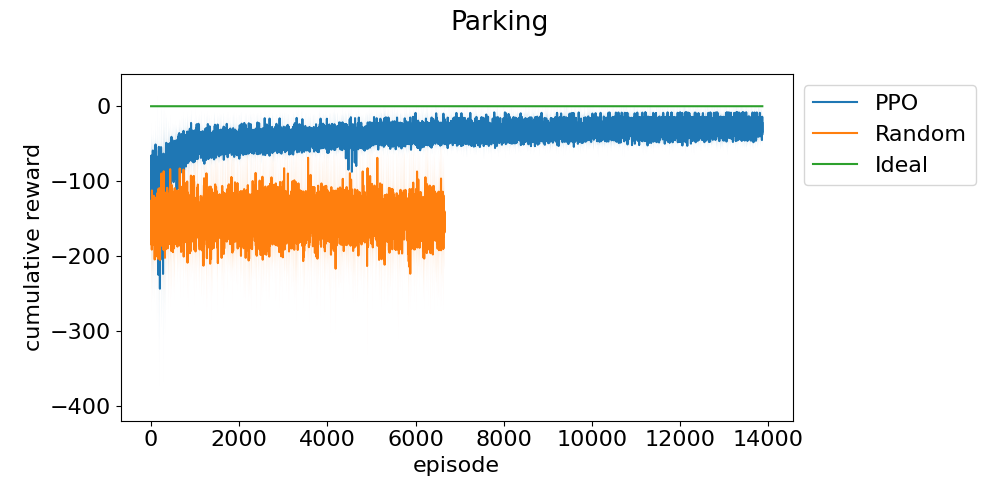

Source data for this figure (header and first rows):
episode, run_0, run_1, run_2
0, -157.1, -55.45, -62
1, -63.91, -97.54, -50.8
2, -85.06, -75.5, -73.29
3, -109.2, -100.6, -117.8
4, -65.53, -194, -73.51
5, -66.06, -99.31, -49.35
6, -69.05, -62.08, -65.99
7, -89.49, -75.07, -207.4
8, -184.3, -56.48, -195
9, -46.97, -173.8, -51.77
10, -76.33, -64.94, -97.56
11, -101.7, -49.19, -51.13
12, -115.6, -54.9, -115.5
13, -131.1, -56.3, -262.5
14, -99.82, -111.4, -136.4
15, -84.47, -59.54, -73.85
16, -79.56, -114, -80.23
17, -52.74, -144.1, -85.51
18, -160.6, -150.3, -46.82
19, -236.6, -111.9, -70.03
20, -182.6, -124.7, -107.6
21, -100.2, -93.68, -108
22, -86.88, -178.9, -88.12
23, -132.6, -188.5, -64.34
24, -187.8, -104, -102.2
25, -74.37, -73.38, -56.5
26, -75.44, -153.6, -53.85
27, -74.1, -112.3, -80.73
28, -65.5, -160.8, -71.45
29, -71.47, -264, -150.5
30, -181.5, -76.15, -159
31, -226.9, -49.11, -205
32, -77.78, -48.21, -84.63
33, -123.6, -66.54, -164.9
34, -112.9, -208.8, -164.1
35, -86.56, -155.1, -89.04
36, -121.9, -97.72, -220.2
37, -99.49, -53.02, -64.68
38, -49.04, -122, -88.59
39, -63.88, -72.43, -50.76
40, -45.86, -46.95, -84.35
41, -132.8, -74.4, -66.22
42, -64.21, -111.2, -70.2
43, -58.52, -96.33, -113.8
44, -82.35, -67.65, -176.4
45, -58.89, -102, -67.48
46, -85.01, -49.3, -102.4
47, -96.65, -115.4, -133.5
48, -79.07, -163.3, -125.2
49, -106.6, -277.1, -108
50, -87.33, -44.83, -80.52
51, -119.2, -95.84, -126.7
52, -109.9, -58.1, -59.23
53, -140, -95, -83.2
54, -91.13, -60.04, -82.94
55, -48.83, -239.8, -96.04
56, -173.8, -82.29, -68.33
57, -113.5, -73.86, -122.7
58, -143.4, -91.65, -142
59, -189.8, -122.9, -77.86
... 15,322 more rows
